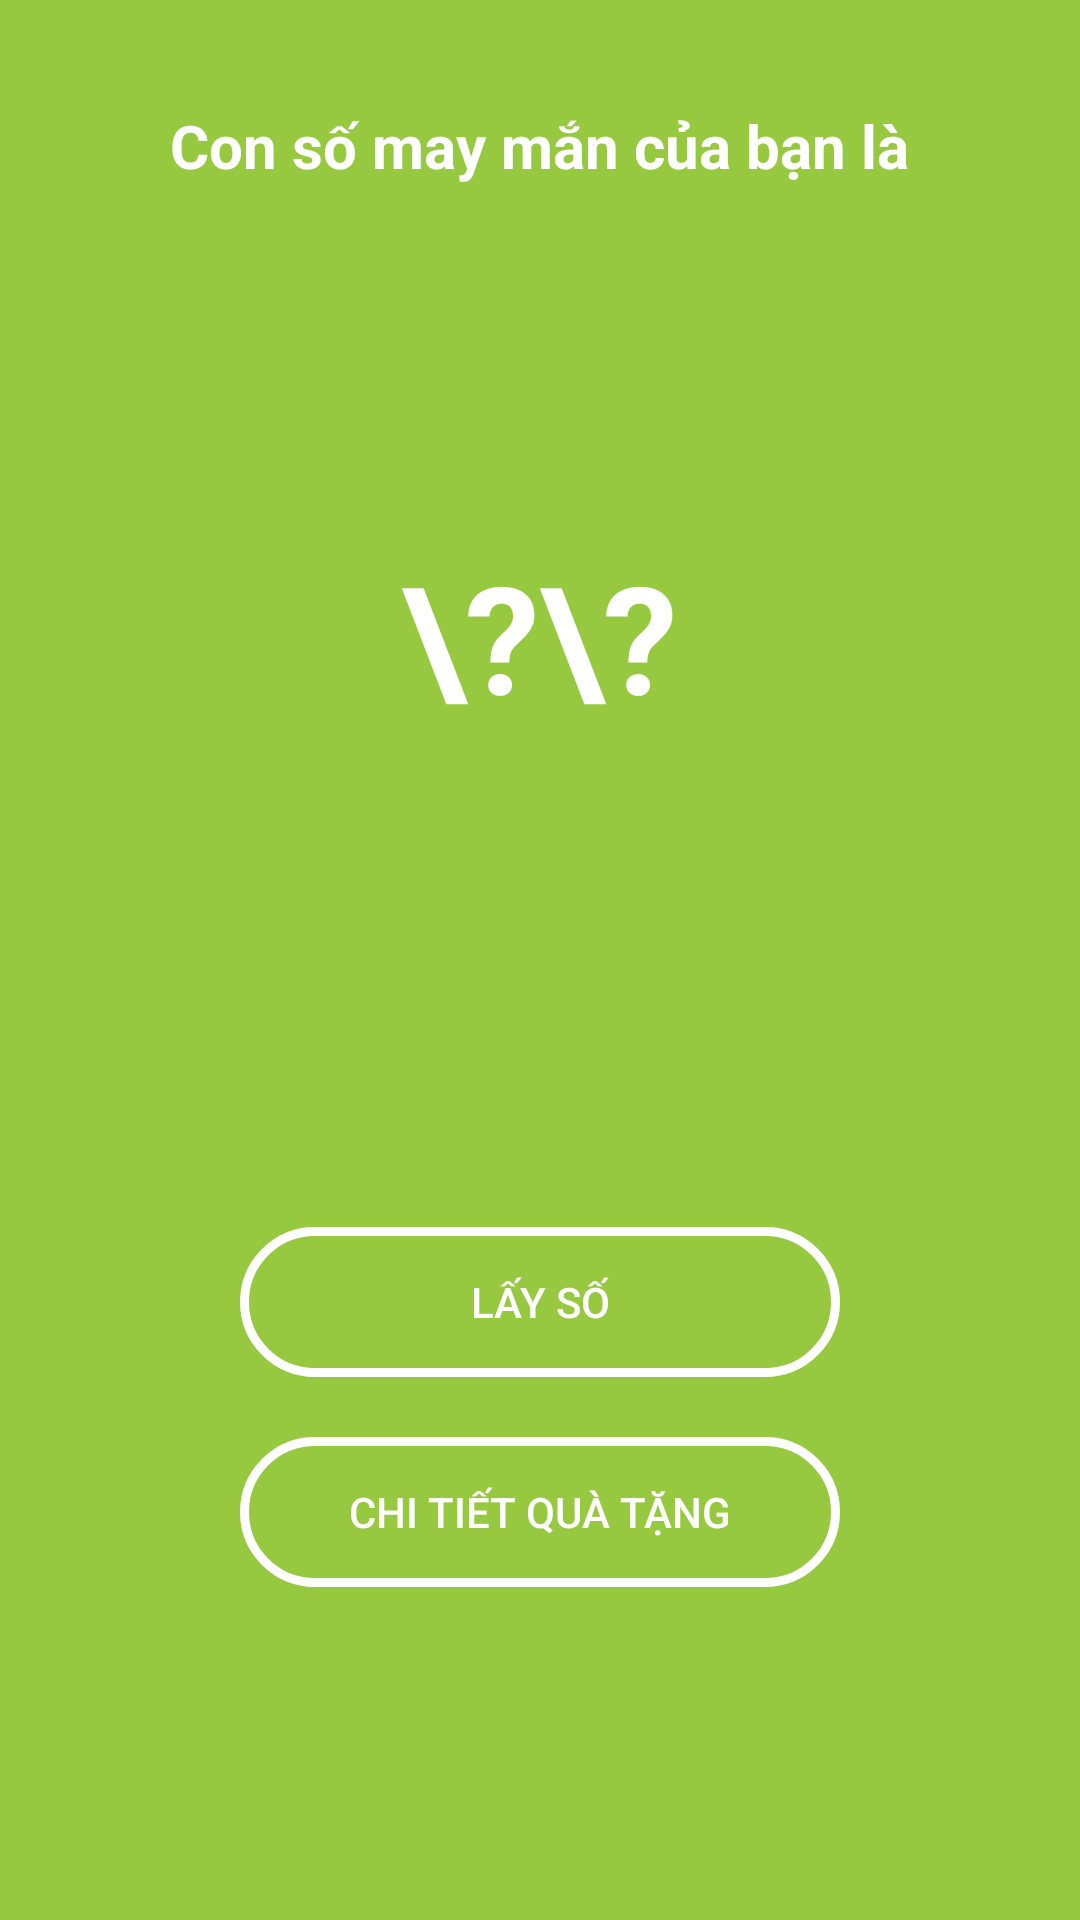

Write the Android layout XML for this screen, with the resource values it uses.
<!-- AndroidManifest.xml: application theme Theme.Evoucher -->
<!-- res/layout/fragment_lucky_number.xml -->
<?xml version="1.0" encoding="utf-8"?>
<layout xmlns:android="http://schemas.android.com/apk/res/android"
    xmlns:app="http://schemas.android.com/apk/res-auto"
    xmlns:tools="http://schemas.android.com/tools">
    <androidx.constraintlayout.widget.ConstraintLayout
        android:layout_width="match_parent"
        android:layout_height="match_parent"
        android:background="#96c93f"
        tools:context=".ui.GameLuckyNumberFragment">

        <LinearLayout
            android:id="@+id/llMain"
            android:layout_width="300dp"
            android:layout_height="wrap_content"
            android:orientation="vertical"
            android:layout_marginTop="35dp"
            app:layout_constraintEnd_toEndOf="parent"
            app:layout_constraintStart_toStartOf="parent"
            app:layout_constraintTop_toTopOf="parent">
            <TextView
                android:layout_width="wrap_content"
                android:layout_height="wrap_content"
                android:layout_gravity="center"
                android:textSize="20dp"
                android:textStyle="bold"
                android:textColor="@color/white"
                android:text="Con số may mắn của bạn là"/>
            <TextView
                android:id="@+id/tv_lucky_number"
                android:layout_width="300dp"
                android:layout_height="300dp"
                android:textColor="@color/white"
                android:textStyle="bold"
                android:textSize="50dp"
                android:text="\?\?"
                android:gravity="center"
                android:background="@drawable/bg_lucky"/>
            <TextView
                android:id="@+id/tv_result"
                android:layout_width="match_parent"
                android:layout_height="wrap_content"
                android:textColor="@color/white"
                android:layout_marginHorizontal="15dp"
                android:gravity="center_horizontal"
                android:textStyle="bold"
                android:textSize="20dp"
                tools:text="Chúc bạn may mắn lần sau"/>
            <androidx.appcompat.widget.AppCompatButton
                android:id="@+id/btn_take_number"
                android:layout_width="wrap_content"
                android:layout_height="wrap_content"
                android:layout_gravity="center"
                android:layout_marginTop="20dp"
                android:background="@drawable/btn_lucky_bg"
                android:width="200dp"
                android:height="50dp"
                android:textColor="@color/white"
                android:foreground="?attr/selectableItemBackground"
                android:text="Lấy số"/>
            <androidx.appcompat.widget.AppCompatButton
                android:id="@+id/btn_receive_gift"
                android:layout_width="wrap_content"
                android:layout_height="wrap_content"
                android:layout_gravity="center"
                android:layout_marginTop="20dp"
                android:background="@drawable/btn_lucky_bg"
                android:width="200dp"
                android:height="50dp"
                android:textColor="@color/white"
                android:foreground="?attr/selectableItemBackground"
                android:text="Chi tiết quà tặng"/>
            <TextView
                android:id="@+id/tv_des"
                android:layout_width="wrap_content"
                android:layout_height="wrap_content"
                android:textColor="@color/white"
                android:layout_marginTop="30dp"
                android:textSize="18dp"
                android:gravity="center_horizontal"
                android:visibility="gone"
                tools:visibility="visible"
                android:text="Kết quả được quy đổi trên dữ liệu lấy từ hệ thống blockchain nhấn đường dẫn phía dưới để đối soát:"/>
            <TextView
                android:id="@+id/tv_link"
                android:layout_width="match_parent"
                android:layout_height="wrap_content"
                android:textColor="@color/blue_800"
                android:textSize="18dp"
                android:gravity="center_horizontal"
                android:visibility="gone"
                tools:visibility="visible"
                tools:text="www.abc.com"/>
        </LinearLayout>
    </androidx.constraintlayout.widget.ConstraintLayout>
</layout>
<!-- resources referenced by this layout -->
<resources>
  <color name="blue_800">#3b50ce</color>
  <color name="white">#FFFFFFFF</color>
  <!-- drawable btn_lucky_bg (drawable) -->
  <?xml version="1.0" encoding="utf-8"?>
  <shape xmlns:android="http://schemas.android.com/apk/res/android">
      <stroke android:width="3dp"
          android:color="@color/white" />
  
      <solid android:color="@color/transparent"/>
  
      <corners android:radius="25dp" />
  </shape>
  <style name="Theme.Evoucher" parent="Theme.MaterialComponents.DayNight.DarkActionBar">
          
          
      </style>
  <color name="transparent">#00000000</color>
</resources>
